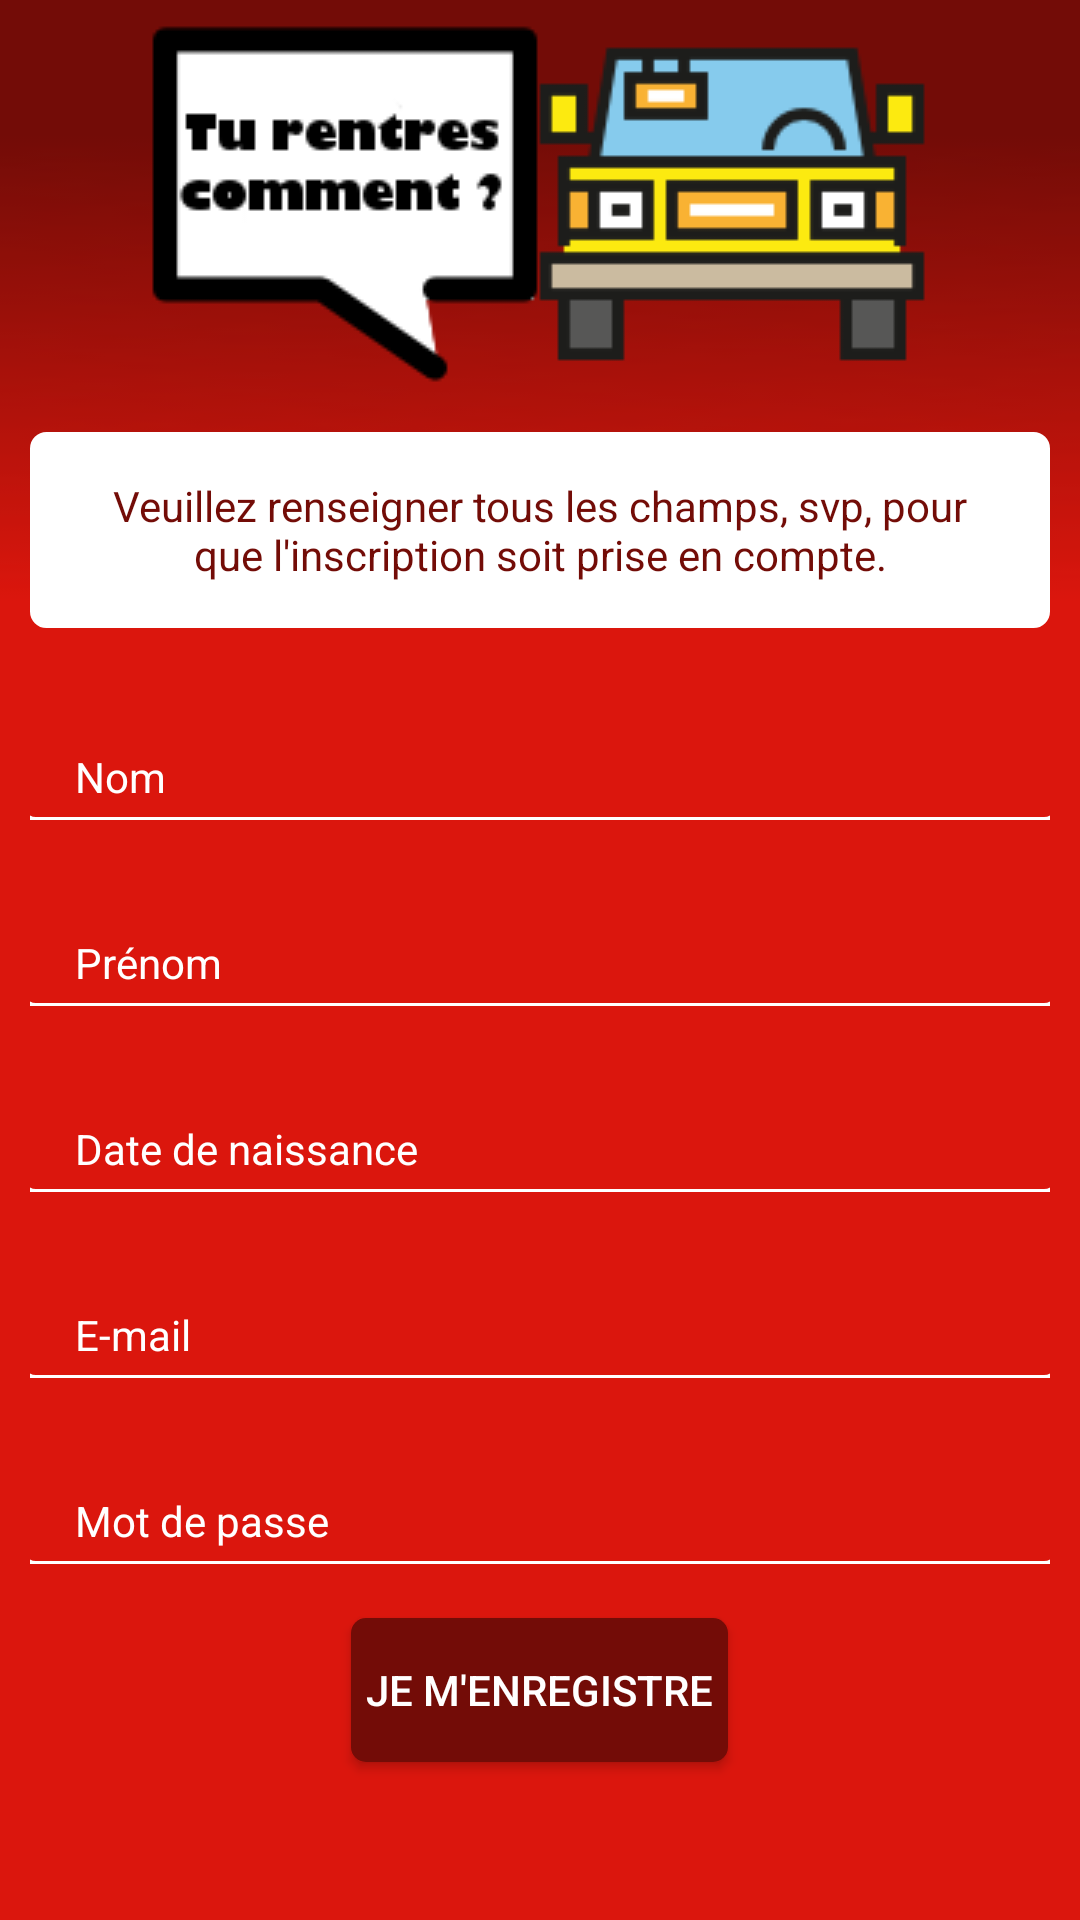

Layout XML and referenced resources for this Android screen:
<!-- AndroidManifest.xml: application theme AppTheme.NoActionBar -->
<!-- res/layout/activity_inscription.xml -->
<?xml version="1.0" encoding="utf-8"?>
<LinearLayout xmlns:android="http://schemas.android.com/apk/res/android"
    xmlns:tools="http://schemas.android.com/tools"
    android:layout_width="match_parent"
    android:layout_height="match_parent"
    android:paddingBottom="@dimen/activity_vertical_margin"
    android:paddingLeft="@dimen/activity_horizontal_margin"
    android:paddingRight="@dimen/activity_horizontal_margin"
    android:paddingTop="@dimen/activity_vertical_margin"
    android:orientation="vertical"
    tools:context="com.androidprojects.projetfiesta.demarrage.ActiviteInscription"
    android:onClick="mEnregistre">

    <ScrollView
        android:layout_width="match_parent"
        android:layout_height="match_parent"
        android:layout_weight="1">

        <LinearLayout
            android:layout_width="match_parent"
            android:layout_height="match_parent"
            android:baselineAligned="true"
            android:orientation="vertical">



            <LinearLayout
                android:background="@drawable/fond"
                android:orientation="vertical"
                android:layout_width="match_parent"
                android:layout_height="match_parent"
                android:gravity="center">

                <ImageView
                    android:layout_width="wrap_content"
                    android:layout_height="wrap_content"
                    android:layout_marginTop="8dp"
                    android:layout_marginBottom="8dp"
                    android:id="@+id/ivTop"
                    android:src="@drawable/car_top"/>

                <TextView
                    android:layout_width="match_parent"
                    android:layout_height="match_parent"
                    android:background="@drawable/msg_angle_arrondi"
                    android:textColor="#730C07"
                    android:textAlignment="center"
                    android:layout_marginTop="8dp"
                    android:layout_marginLeft="10dp"
                    android:layout_marginRight="10dp"
                    android:text="@string/msgInscription"
                    android:id="@+id/textView" />

            </LinearLayout>

            <LinearLayout
                android:id="@+id/lin_all"
                android:layout_width="match_parent"
                android:layout_height="wrap_content"
                android:gravity="center"
                android:orientation="vertical"
                android:layout_marginTop="10dp">

                <EditText
                    android:layout_width="match_parent"
                    android:layout_height="wrap_content"
                    android:layout_marginRight="10dp"
                    android:layout_marginLeft="10dp"
                    android:layout_marginBottom="8dp"
                    android:background="@drawable/form_angle_arrondi"
                    android:inputType="textPersonName"
                    android:textColorHint="#FFFFFF"
                    android:textColor="#FFFFFF"
                    android:hint="@string/nom"
                    android:textAppearance="?android:attr/textAppearanceSmall"
                    android:id="@+id/etNom" />

                <EditText
                    android:layout_width="match_parent"
                    android:layout_height="wrap_content"
                    android:layout_marginRight="10dp"
                    android:layout_marginLeft="10dp"
                    android:layout_marginBottom="8dp"
                    android:background="@drawable/form_angle_arrondi"
                    android:inputType="textPersonName"
                    android:textColorHint="#FFFFFF"
                    android:textColor="#FFFFFF"
                    android:hint="@string/prenom"
                    android:textAppearance="?android:attr/textAppearanceSmall"
                    android:id="@+id/etPrenom" />


                <EditText
                    android:layout_width="match_parent"
                    android:layout_height="wrap_content"
                    android:layout_marginRight="10dp"
                    android:layout_marginLeft="10dp"
                    android:layout_marginBottom="8dp"
                    android:background="@drawable/form_angle_arrondi"
                    android:inputType="number"
                    android:textColorHint="#FFFFFF"
                    android:textColor="#FFFFFF"
                    android:hint="@string/dateNaissance"
                    android:textAppearance="?android:attr/textAppearanceSmall"
                    android:id="@+id/etDateNaissance" />


                <EditText
                    android:id="@+id/etEmail"
                    android:layout_width="match_parent"
                    android:layout_height="wrap_content"
                    android:layout_marginRight="10dp"
                    android:layout_marginLeft="10dp"
                    android:layout_marginBottom="8dp"
                    android:background="@drawable/form_angle_arrondi"
                    android:inputType="textEmailAddress"
                    android:textColorHint="#FFFFFF"
                    android:textColor="#FFFFFF"
                    android:hint="@string/email"
                    android:textAppearance="?android:attr/textAppearanceSmall" >
                </EditText>

                <EditText
                    android:id="@+id/etMDP"
                    android:layout_width="match_parent"
                    android:layout_height="wrap_content"
                    android:layout_marginRight="10dp"
                    android:layout_marginLeft="10dp"
                    android:layout_marginBottom="8dp"
                    android:background="@drawable/form_angle_arrondi"
                    android:inputType="textPassword"
                    android:textColorHint="#FFFFFF"
                    android:textColor="#FFFFFF"
                    android:hint="@string/password"
                    android:textAppearance="?android:attr/textAppearanceSmall" >
                </EditText>


                <Button
                    android:layout_width="wrap_content"
                    android:layout_height="wrap_content"
                    android:layout_margin="10dp"
                    android:layout_marginBottom="20dp"
                    android:text="@string/jeMenregistre"
                    android:background="@drawable/bouton_arrondi"
                    android:id="@+id/btnLogin"
                    android:gravity="center"
                    android:onClick="mEnregistre" />

            </LinearLayout>

        </LinearLayout>

    </ScrollView>

</LinearLayout>
<!-- resources referenced by this layout -->
<resources>
  <dimen name="activity_horizontal_margin">0dp</dimen>
  <dimen name="activity_vertical_margin">0dp</dimen>
  <!-- drawable bouton_arrondi (drawable) -->
  <?xml version="1.0" encoding="utf-8"?>
  <shape xmlns:android="http://schemas.android.com/apk/res/android"
      android:shape="rectangle">
  
  
      <solid android:color="#730C07" />
  
  
      <padding
          android:left="5dp"
          android:right="5dp"/>
  
      <corners android:radius="5dp" />
  </shape>
  <!-- drawable car_top: png bitmap (drawable, 5630 bytes) -->
  <!-- drawable fond: png bitmap (drawable, 2739 bytes) -->
  <!-- drawable form_angle_arrondi (drawable) -->
  <?xml version="1.0" encoding="utf-8"?>
  <layer-list xmlns:android="http://schemas.android.com/apk/res/android" >
  
      <item android:bottom="-1dp"
          android:left="-4dp"
          android:right="-4dp"
          android:top="-4dp">
          <shape>
              <stroke
                  android:width="2dp"
                  android:color="#FFFFFF" />
  
              <solid android:color="@color/couleur_fond" />
  
              <padding
                  android:left="15dp"
                  android:right="15dp"
                  android:top="30dp"
                  android:bottom="5dp"/>
              <corners android:radius="5dp" />
  
          </shape>
      </item>
  
  </layer-list>
  <!-- drawable msg_angle_arrondi (drawable) -->
  <?xml version="1.0" encoding="utf-8"?>
  <shape xmlns:android="http://schemas.android.com/apk/res/android" >
      <stroke
          android:width="1dp"
          android:color="#FFFFFF" />
  
      <solid android:color="#ffffff" />
  
      <padding
          android:left="15dp"
          android:right="15dp"
          android:top="15dp"
          android:bottom="15dp"/>
  
      <corners android:radius="5dp" />
  </shape>
  <string name="dateNaissance">Date de naissance</string>
  <string name="email">E-mail</string>
  <string name="jeMenregistre">Je m\'enregistre</string>
  <string name="msgInscription">Veuillez renseigner tous les champs, svp, pour que l\'inscription soit prise en compte.</string>
  <string name="nom">Nom</string>
  <string name="password">Mot de passe</string>
  <string name="prenom">Prénom</string>
  <style name="AppTheme.NoActionBar">
          <item name="windowActionBar">false</item>
          <item name="windowNoTitle">true</item>
      </style>
  <color name="couleur_fond">#db160d</color>
</resources>
